Image classification data set "dataset" (CamisaoLucas/classification_model on GitHub). Class labels (4): bioclastic grainstone, mudstone, oolite, wackestone.

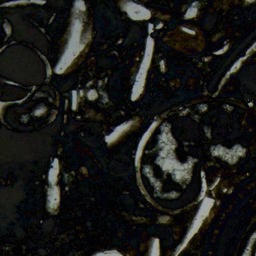
Label: wackestone

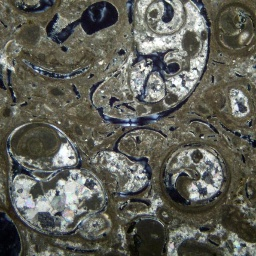
Label: wackestone

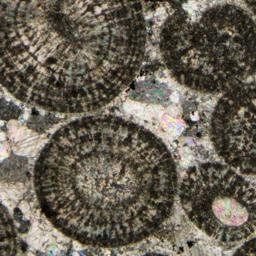
Label: oolite

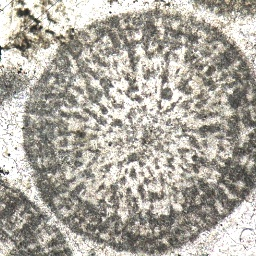
Label: oolite

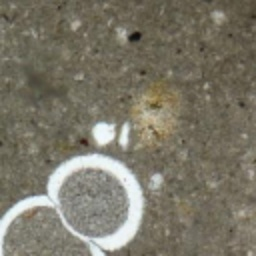
Label: mudstone

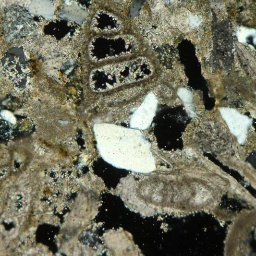
Label: bioclastic grainstone
